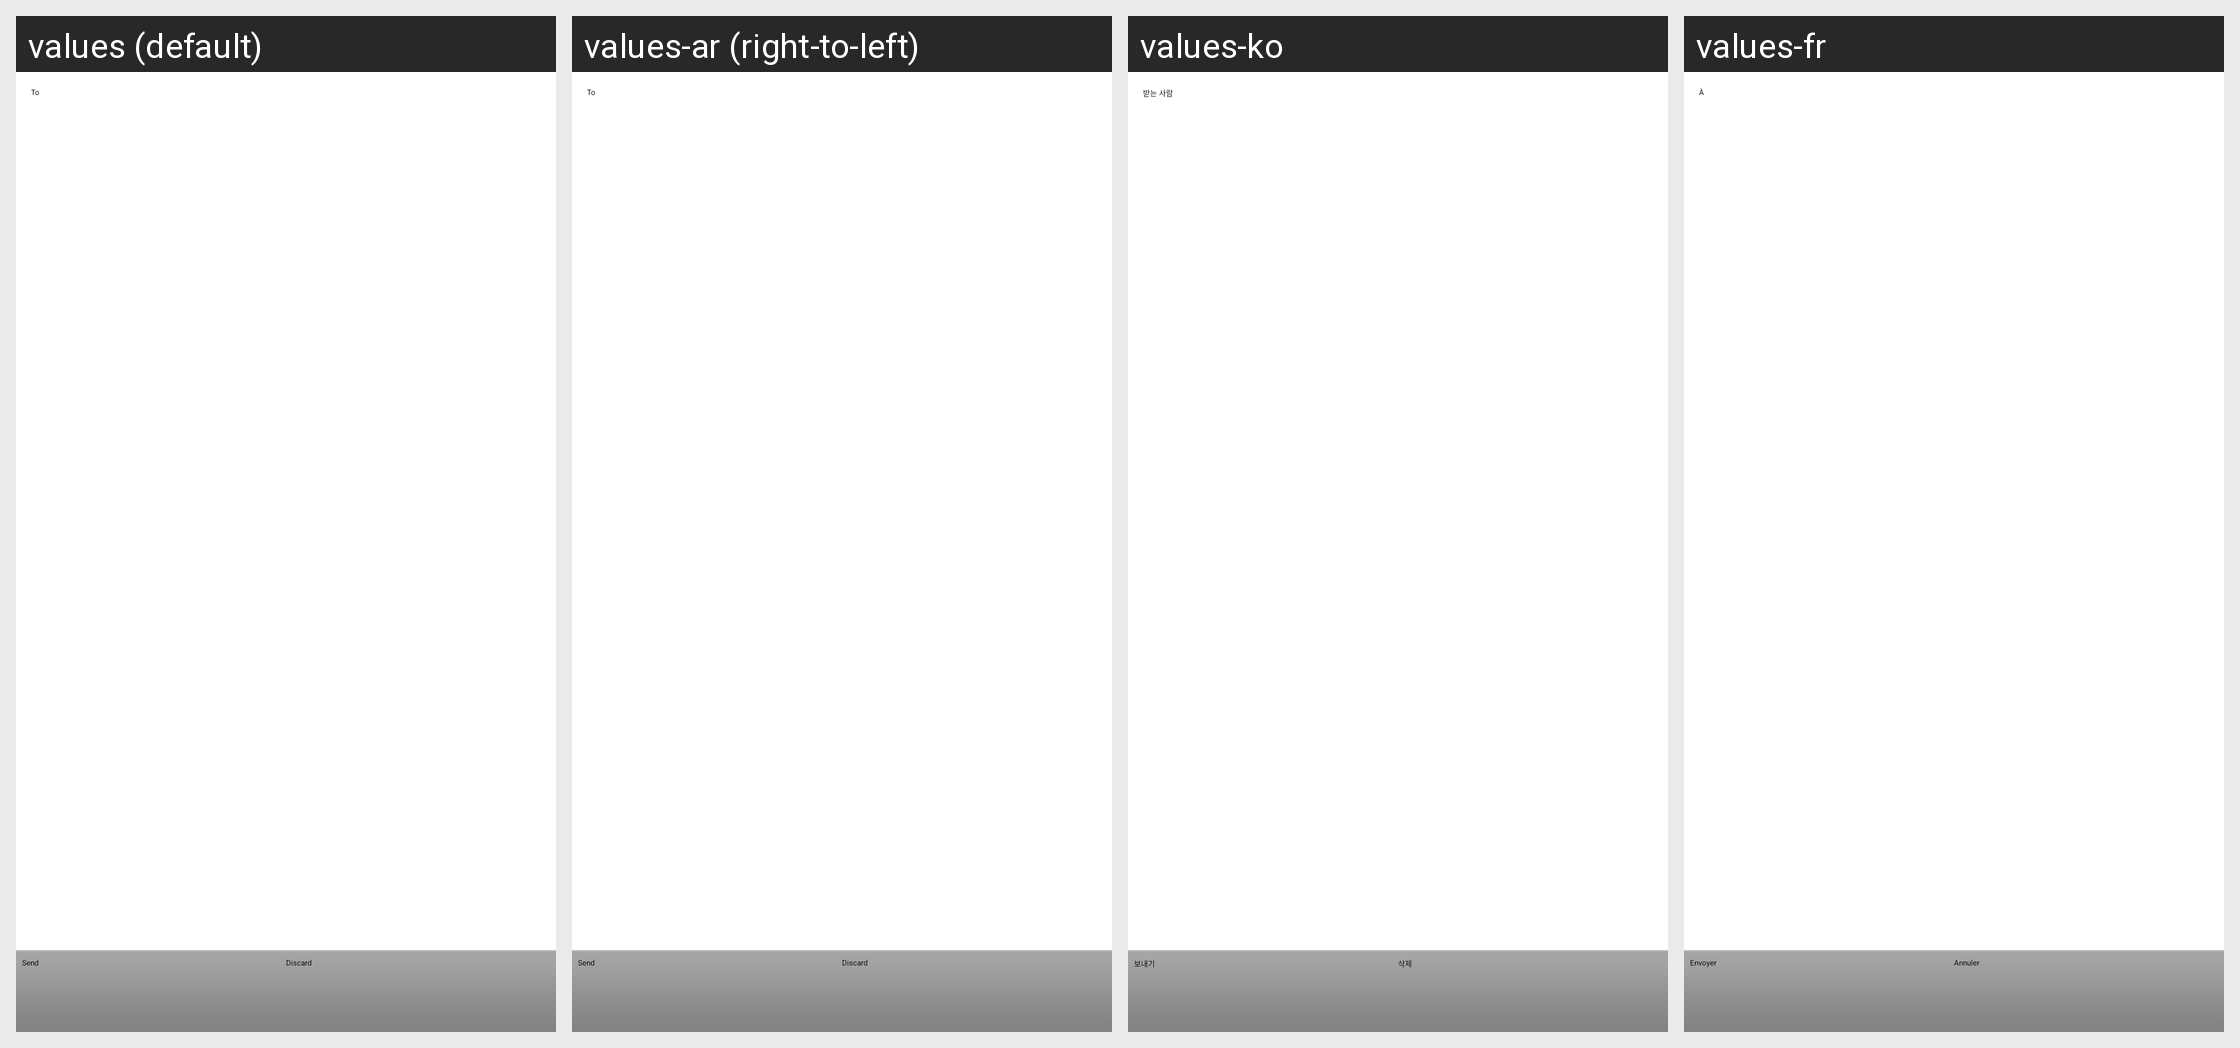

Here is an Android app screen in its default locale and in the app's own translations. Write out the translated-string differences for the strings that appear on this screen.
Android screen res/layout/email_layout.xml rendered under 4 locales, left to right: values (default), values-ar (right-to-left), values-ko, values-fr. Device: Nexus 5 (rendered at 1080×1920; each locale shown at half size, 540×960, under a caption strip naming it); theme FoodTheme.
Other locales in the repository, not shown: values-ca, values-et, values-in, values-no, values-ro, values-uk, values-zh-rTW.
Strings drawn on this screen, with the default value and each locale's value (text and hints the layout hard-codes, and strings that could not be matched under every locale, appear in the picture but are not listed):

send
  values: Send
  values-ar: Send  [not translated; the default value is used]
  values-ko: 보내기
  values-fr: Envoyer

discard
  values: Discard
  values-ar: Discard  [not translated; the default value is used]
  values-ko: 삭제
  values-fr: Annuler

to
  values: To
  values-ar: To  [not translated; the default value is used]
  values-ko: 받는 사람
  values-fr: À
